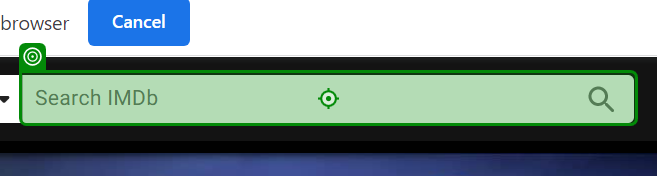
Workflow: Main

Step 1: type [Movie_Name] into the element in window 'IMDb: Ratings, Reviews, and Where to Watch the Best Movies & TV Shows' (chrome.exe)

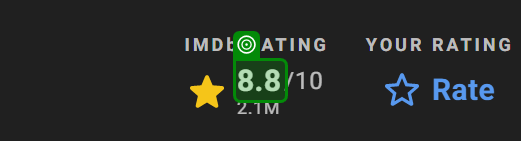
Step 2: get-text from the element '?.?' in window 'Forrest Gump (1994) - IMDb' (chrome.exe)
